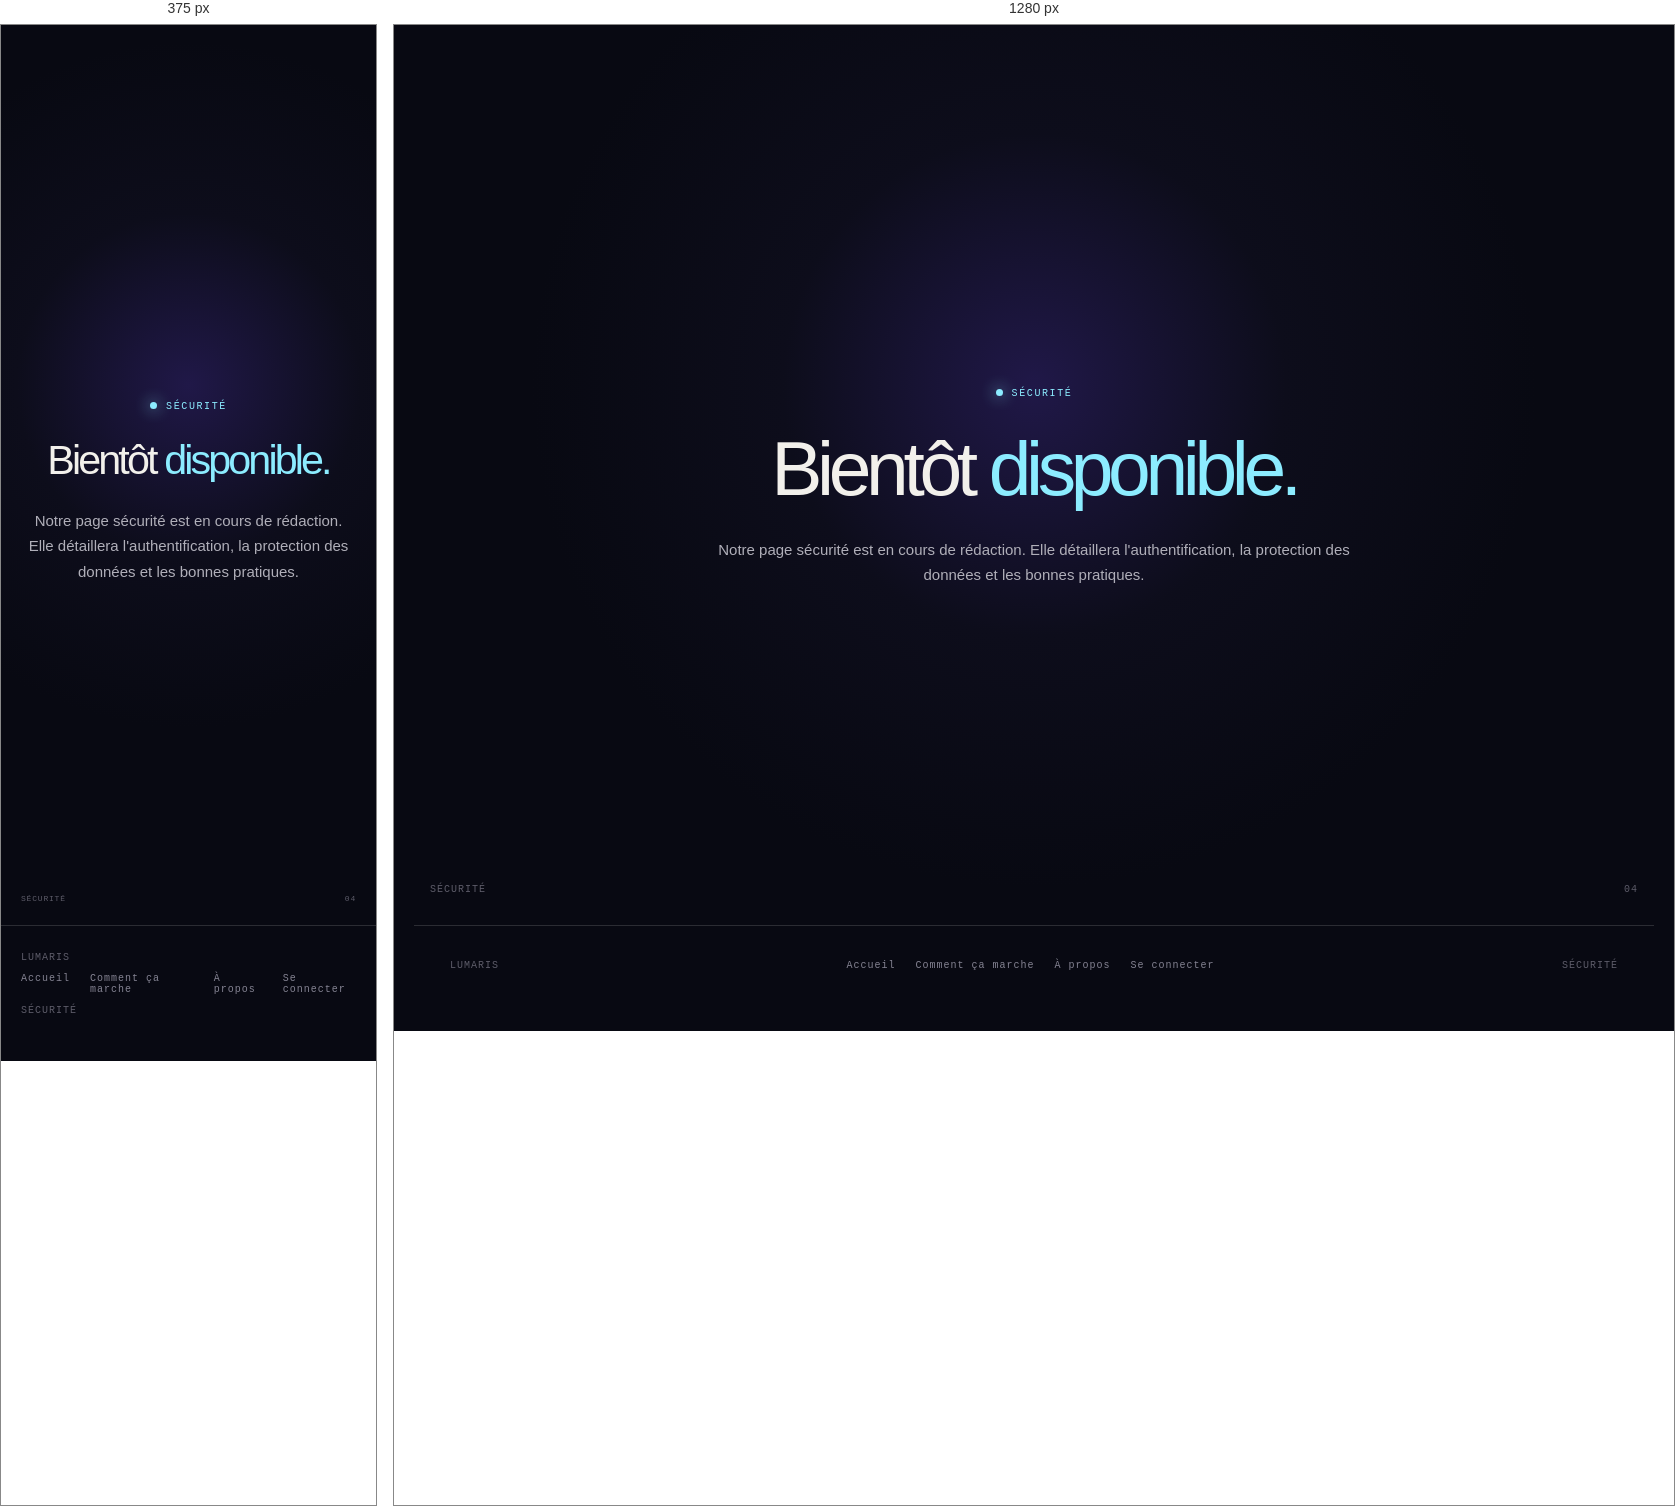
Rendered at 375 px and 1280 px, left to right.

<!-- file: index.html -->
<!doctype html>
<html lang="fr">
<head>
  <meta charset="UTF-8">
  <meta name="viewport" content="width=device-width, initial-scale=1.0">
  <meta name="theme-color" content="#080912">
  <meta name="robots" content="index, follow">
  <meta name="description" content="Découvrez les principes de sécurité de Lumaris : authentification, protection des données, confidentialité et bonnes pratiques pour un espace d'apprentissage fiable.">
  <title>Lumaris — Sécurité</title>
  <link rel="preconnect" href="https://fonts.googleapis.com">
  <link rel="preconnect" href="https://fonts.gstatic.com" crossorigin>
  <link href="https://fonts.googleapis.com/css2?family=DM+Mono:wght@400;500&family=Manrope:wght@400;500;600;700;800&display=swap" rel="stylesheet">
  <link rel="icon" href="https://shared-assets.lumaris.fr.eu.org/logo/logo.png">
  <link rel="stylesheet" href="/pages/security/style.css">
  <link rel="canonical" href="https://lumaris.fr.eu.org/security">
  <link rel="manifest" href="/site.webmanifest">
  <meta property="og:type" content="website">
  <meta property="og:url" content="https://lumaris.fr.eu.org/security">
  <meta property="og:title" content="Lumaris — Sécurité">
  <meta property="og:description" content="Page sécurité de Lumaris : authentification, protection des données et bonnes pratiques (en cours de rédaction).">
  <meta property="og:site_name" content="Lumaris">
  <meta property="og:locale" content="fr_FR">
  <meta property="og:image" content="https://shared-assets.lumaris.fr.eu.org/logo/logo.png">
  <meta name="twitter:card" content="summary_large_image">
  <meta name="twitter:title" content="Lumaris — Sécurité">
  <meta name="twitter:description" content="Page sécurité de Lumaris (en cours de rédaction).">
  <meta name="twitter:image" content="https://shared-assets.lumaris.fr.eu.org/logo/logo.png">
    <script type="application/ld+json">
  {
  "@context": "https://schema.org",
  "@type": "WebPage",
  "name": "Sécurité — Lumaris",
  "url": "https://lumaris.fr.eu.org/security",
  "description": "Page sécurité de Lumaris : authentification, protection des données et bonnes pratiques.",
  "image": "https://shared-assets.lumaris.fr.eu.org/logo/logo.png",
  "isPartOf": {
    "@type": "WebSite",
    "@id": "https://lumaris.fr.eu.org/"
  },
  "inLanguage": "fr-FR"
}
  </script>
  <script type="application/ld+json">
  {
  "@context": "https://schema.org",
  "@type": "BreadcrumbList",
  "itemListElement": [
    {
      "@type": "ListItem",
      "position": 1,
      "name": "Accueil",
      "item": "https://lumaris.fr.eu.org/"
    },
    {
      "@type": "ListItem",
      "position": 2,
      "name": "Sécurité",
      "item": "https://lumaris.fr.eu.org/security"
    }
  ]
}
  </script>
  <meta http-equiv="X-UA-Compatible" content="IE=edge">
  <meta name="format-detection" content="telephone=no">
  <meta name="color-scheme" content="dark">
  <meta name="language" content="French">
  <meta name="revisit-after" content="7 days">
  <meta name="rating" content="general">
  <meta name="doc-rights" content="public">
  <meta name="doc-type" content="Public Web Page">
  <meta name="audience" content="students, teachers, parents, education">
  <meta name="classification" content="Education">
  <meta name="page-topic" content="security, data protection, authentication, privacy">
  <meta name="page-type" content="website">
  <meta name="target-keywords" content="Lumaris, sécurité, protection des données, authentification, vie privée, RGPD, JWT, Turnstile">
  <meta name="author" content="Daniel Ersen, Lumaris-team">
  <meta name="publisher" content="Lumaris-team">
  <meta name="copyright" content="© 2026 Lumaris-team">
  <meta name="googlebot" content="index, follow">
  <meta name="bingbot" content="index, follow">
  <link rel="alternate" hreflang="fr" href="https://lumaris.fr.eu.org/security">
  <link rel="alternate" hreflang="x-default" href="https://lumaris.fr.eu.org/security">
  <link rel="icon" type="image/png" sizes="512x512" href="https://shared-assets.lumaris.fr.eu.org/logo/logo.png">
  <link rel="icon" type="image/png" href="https://shared-assets.lumaris.fr.eu.org/logo/logo.png">
  <link rel="apple-touch-icon" sizes="180x180" href="https://shared-assets.lumaris.fr.eu.org/logo/logo.png">
  <link rel="apple-touch-icon" href="https://shared-assets.lumaris.fr.eu.org/logo/logo.png">
  <meta property="og:image:width" content="512">
  <meta property="og:image:height" content="512">
  <meta property="og:image:alt" content="Logo Lumaris">
  <meta property="og:image:type" content="image/png">
  <meta property="og:updated_time" content="2026-10-18T00:00:00+00:00">
  <meta property="og:published_time" content="2026-10-18T00:00:00+00:00">
  <meta name="twitter:site" content="@lumaris_team">
  <meta name="twitter:creator" content="@danielersen">
  <meta name="twitter:image:alt" content="Logo Lumaris">
  <meta name="geo.region" content="FR">
  <meta name="geo.placename" content="France">
  <meta name="ICBM" content="46.2276, 2.2137">
</head>
<body>
  <div class="noise" aria-hidden="true"></div>
  <header class="site-header"><site-navbar site="main-website"></site-navbar></header>
  <main>
    <section class="page-hero">
      <div class="page-hero-inner">
        <p class="eyebrow"><span class="pulse"></span>Sécurité</p>
        <h1>Bientôt <em>disponible.</em></h1>
        <p class="hero-intro">Notre page sécurité est en cours de rédaction. Elle détaillera l'authentification, la protection des données et les bonnes pratiques.</p>
      </div>
      <div class="hero-meta"><span>SÉCURITÉ</span><span>04</span></div>
    </section>
  </main>
  <footer class="site-footer">
    <span>LUMARIS</span>
    <nav><a href="/">Accueil</a><a href="/how-it-works">Comment ça marche</a><a href="/about-us">À propos</a><a href="/sign-in">Se connecter</a></nav>
    <span>SÉCURITÉ</span>
  </footer>
  <script type="module" src="https://shared-assets.lumaris.fr.eu.org/navbar.js?v=20261201-squircle"></script>
</body>
</html>

/* @media block from style.css */
@media (max-width: 640px) {
  .page-hero { padding: 120px 20px 70px; }
  h1 { font-size: clamp(38px, 11vw, 56px); }
  .hero-meta { right: 20px; bottom: 22px; left: 20px; font-size: 8px; }
  .site-footer { padding: 26px 20px 45px; gap: 10px; }
}